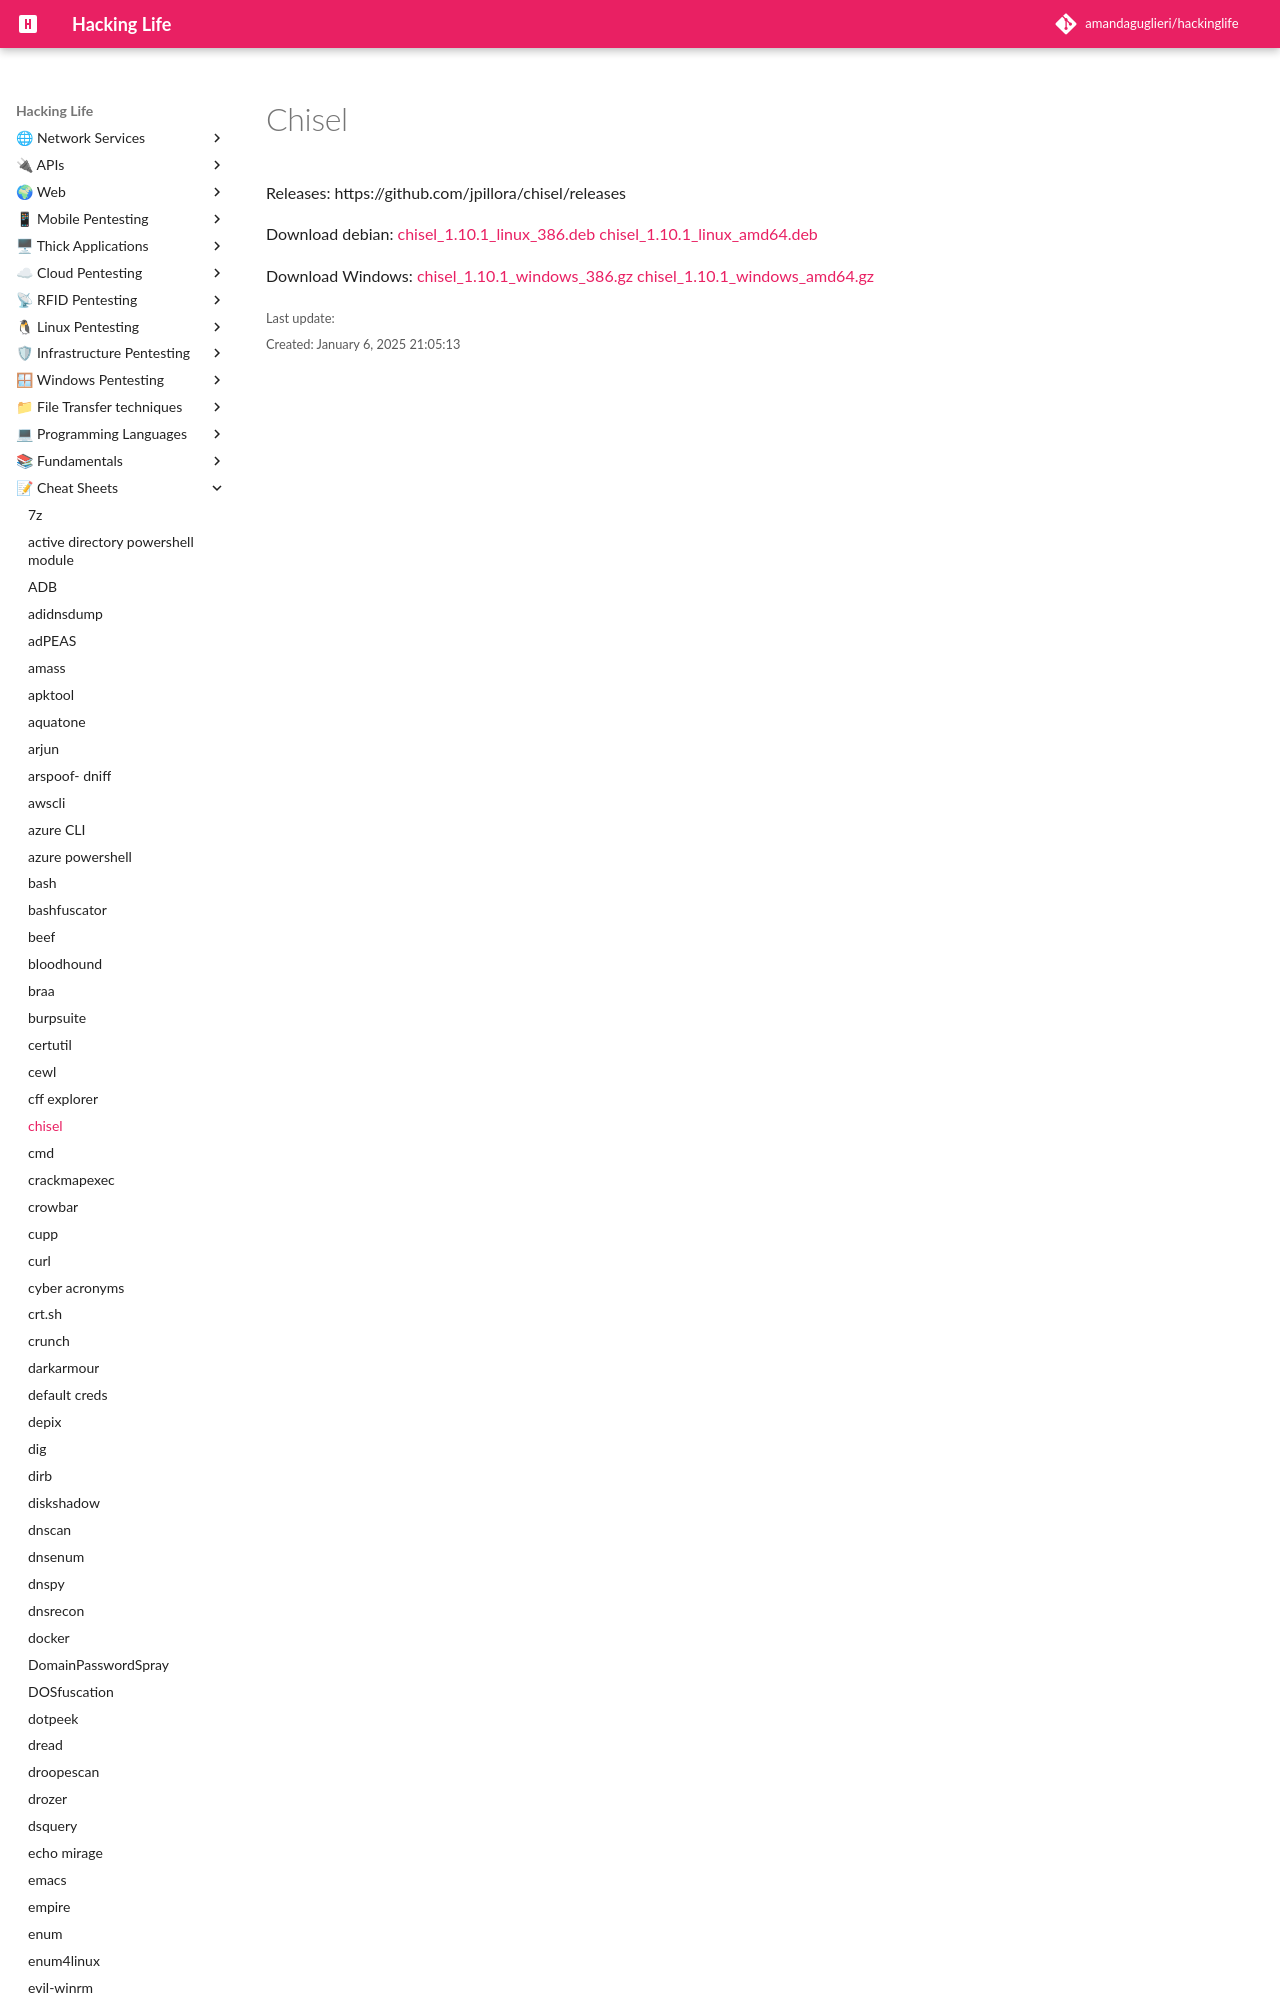

repository: amandaguglieri/hackinglife · page: chisel/index.html · generator: mkdocs

---
title: Chisel
author: amandaguglieri
draft: false
TableOfContents: true
tags:
  - windows
  - enumeration
  - active
  - directory
---
# Chisel


Releases: https://github.com/jpillora/chisel/releases
